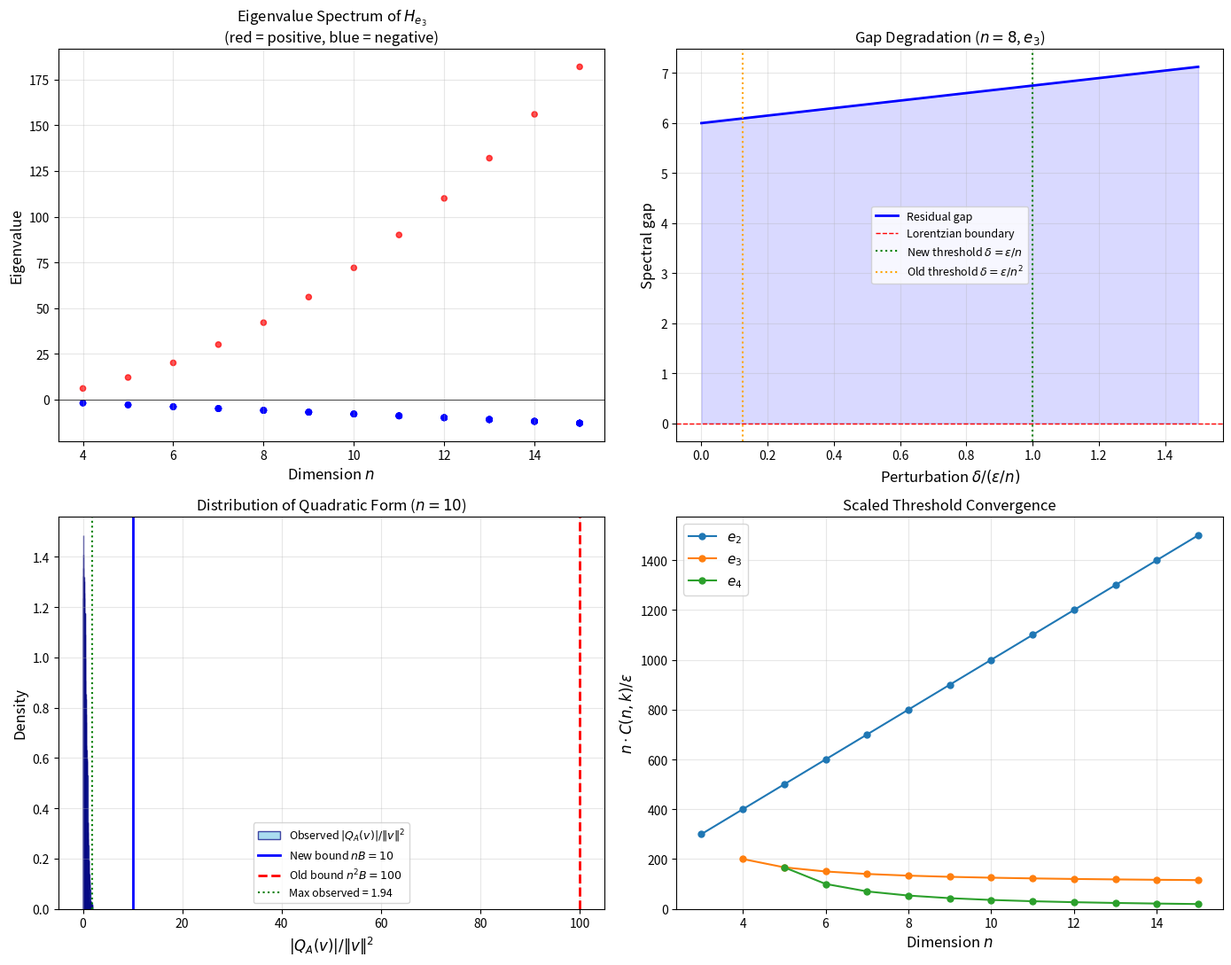

Source code (Python):
"""
Visualization: Spectral Gap and Perturbation Geometry

This script visualizes how the Lorentzian spectral gap protects against
perturbation, illustrating the core mechanism of the stability theorem.
Shows:
1. Eigenvalue spectrum of a Lorentzian Hessian and its perturbation
2. The cone structure: one positive direction, rest negative
3. How the gap degrades gracefully under perturbation
"""
import numpy as np
import matplotlib.pyplot as plt
from itertools import combinations


def elementary_symmetric_hessian(n, k, x):
    """Compute Hessian of e_k at point x."""
    if k < 2:
        return np.zeros((n, n))
    H = np.zeros((n, n))
    indices = list(range(n))
    for i in range(n):
        for j in range(n):
            if i == j:
                continue
            remaining = [idx for idx in indices if idx != i and idx != j]
            if k - 2 == 0:
                H[i, j] = 1.0
            elif k - 2 <= len(remaining):
                for combo in combinations(remaining, k - 2):
                    prod = 1.0
                    for c in combo:
                        prod *= x[c]
                    H[i, j] += prod
    return H


def main():
    fig, axes = plt.subplots(2, 2, figsize=(14, 11))

    # --- Panel 1: Eigenvalue spectrum of e_3 Hessian ---
    ax1 = axes[0, 0]
    ns = range(4, 16)
    for n in ns:
        H = elementary_symmetric_hessian(n, 3, np.ones(n))
        eigs = np.sort(np.linalg.eigvalsh(H))[::-1]
        colors = ['red' if e > 0 else 'blue' for e in eigs]
        ax1.scatter([n] * len(eigs), eigs, c=colors, s=20, alpha=0.7)

    ax1.axhline(y=0, color='black', linewidth=0.5, linestyle='-')
    ax1.set_xlabel('Dimension $n$', fontsize=12)
    ax1.set_ylabel('Eigenvalue', fontsize=12)
    ax1.set_title('Eigenvalue Spectrum of $H_{e_3}$\n(red = positive, blue = negative)',
                  fontsize=12)
    ax1.grid(True, alpha=0.3)

    # --- Panel 2: Gap degradation under perturbation ---
    ax2 = axes[0, 1]
    n = 8
    k = 3
    H = elementary_symmetric_hessian(n, k, np.ones(n))
    eigs_orig = np.sort(np.linalg.eigvalsh(H))[::-1]
    gap_orig = -eigs_orig[1]

    perturbation_scales = np.linspace(0, 1.5 * gap_orig / n, 50)
    gaps = []
    second_eigs = []

    for delta in perturbation_scales:
        E = delta * np.ones((n, n))
        np.fill_diagonal(E, 0)
        H_pert = H + E
        eigs_pert = np.sort(np.linalg.eigvalsh(H_pert))[::-1]
        second_eigs.append(eigs_pert[1])
        gaps.append(max(0, -eigs_pert[1]))

    ax2.plot(perturbation_scales / (gap_orig / n), gaps, 'b-', linewidth=2,
            label='Residual gap')
    ax2.axhline(y=0, color='red', linewidth=1, linestyle='--', label='Lorentzian boundary')
    ax2.axvline(x=1.0, color='green', linewidth=1.5, linestyle=':',
               label='New threshold $\\delta = \\varepsilon/n$')
    ax2.axvline(x=1.0/n, color='orange', linewidth=1.5, linestyle=':',
               label='Old threshold $\\delta = \\varepsilon/n^2$')
    ax2.fill_between(perturbation_scales / (gap_orig / n), 0, gaps,
                    where=[g > 0 for g in gaps], alpha=0.15, color='blue')
    ax2.set_xlabel('Perturbation $\\delta / (\\varepsilon/n)$', fontsize=12)
    ax2.set_ylabel('Spectral gap', fontsize=12)
    ax2.set_title(f'Gap Degradation ($n={n}$, $e_{k}$)', fontsize=12)
    ax2.legend(fontsize=9)
    ax2.grid(True, alpha=0.3)

    # --- Panel 3: Cauchy-Schwarz bound vs actual quadratic form ---
    ax3 = axes[1, 0]
    n_test = 10
    rng = np.random.RandomState(42)
    B = 1.0
    A = rng.uniform(-B, B, (n_test, n_test))
    A = (A + A.T) / 2

    actual_ratios = []
    for _ in range(5000):
        v = rng.randn(n_test)
        v = v / np.linalg.norm(v)
        qf = v @ A @ v
        actual_ratios.append(abs(qf))

    ax3.hist(actual_ratios, bins=50, density=True, alpha=0.7, color='skyblue',
            edgecolor='navy', label='Observed $|Q_A(v)|/\\|v\\|^2$')
    ax3.axvline(x=n_test * B, color='blue', linewidth=2, linestyle='-',
               label=f'New bound $nB = {n_test}$')
    ax3.axvline(x=n_test**2 * B, color='red', linewidth=2, linestyle='--',
               label=f'Old bound $n^2 B = {n_test**2}$')
    ax3.axvline(x=max(actual_ratios), color='green', linewidth=1.5,
               linestyle=':', label=f'Max observed = {max(actual_ratios):.2f}')
    ax3.set_xlabel('$|Q_A(v)| / \\|v\\|^2$', fontsize=12)
    ax3.set_ylabel('Density', fontsize=12)
    ax3.set_title(f'Distribution of Quadratic Form ($n={n_test}$)', fontsize=12)
    ax3.legend(fontsize=9)
    ax3.grid(True, alpha=0.3)

    # --- Panel 4: Scaled threshold n·C(n,k) convergence ---
    ax4 = axes[1, 1]
    for k in [2, 3, 4]:
        scaled_thresholds = []
        ns_list = []
        for n in range(k + 1, 16):
            H = elementary_symmetric_hessian(n, k, np.ones(n))
            eigs = np.sort(np.linalg.eigvalsh(H))[::-1]
            if len(eigs) >= 2 and eigs[1] < -1e-10:
                gap = -eigs[1]
                # Find destruction threshold via bisection
                lo, hi = 0.0, 100.0
                E = np.ones((n, n))
                np.fill_diagonal(E, 0)
                for _ in range(60):
                    mid = (lo + hi) / 2
                    eigs_p = np.linalg.eigvalsh(H + mid * E)
                    if np.sort(eigs_p)[-2] > 1e-12:
                        hi = mid
                    else:
                        lo = mid
                threshold = (lo + hi) / 2
                scaled = n * threshold / gap
                scaled_thresholds.append(scaled)
                ns_list.append(n)

        ax4.plot(ns_list, scaled_thresholds, 'o-', markersize=5, linewidth=1.5,
                label=f'$e_{k}$')

    ax4.set_xlabel('Dimension $n$', fontsize=12)
    ax4.set_ylabel('$n \\cdot C(n,k) / \\varepsilon$', fontsize=12)
    ax4.set_title('Scaled Threshold Convergence', fontsize=12)
    ax4.legend(fontsize=11)
    ax4.grid(True, alpha=0.3)
    ax4.set_ylim(bottom=0)

    plt.tight_layout()
    plt.savefig('viz_spectral_gap.png', dpi=150, bbox_inches='tight')
    print("Saved viz_spectral_gap.png")


if __name__ == "__main__":
    main()
